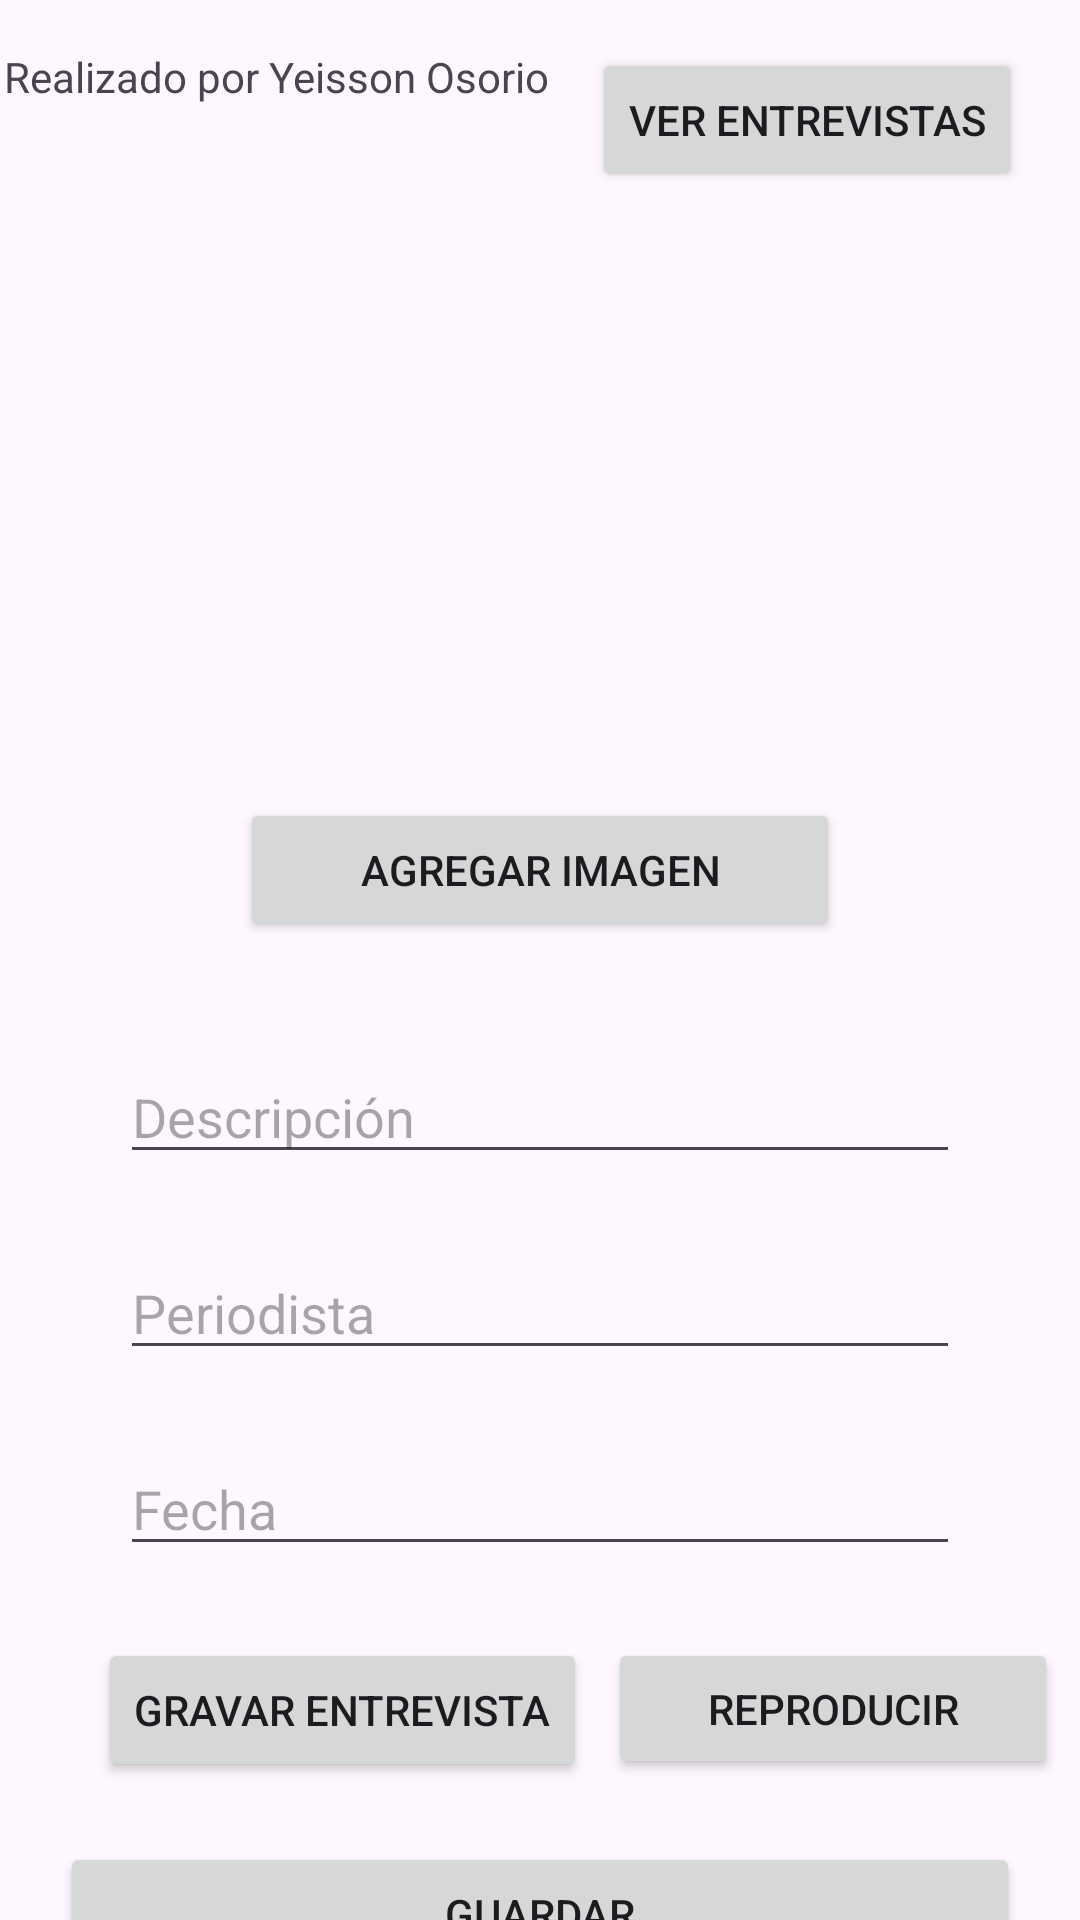

Android layout source for this screen:
<!-- AndroidManifest.xml: application theme Theme.Examen_tercer_parcial -->
<!-- res/layout/activity_main.xml -->
<?xml version="1.0" encoding="utf-8"?>
<androidx.constraintlayout.widget.ConstraintLayout xmlns:android="http://schemas.android.com/apk/res/android"
    xmlns:app="http://schemas.android.com/apk/res-auto"
    xmlns:tools="http://schemas.android.com/tools"
    android:layout_width="match_parent"
    android:layout_height="match_parent"
    tools:context=".MainActivity">

    <ImageView
        android:id="@+id/imageView"
        android:layout_width="205dp"
        android:layout_height="162dp"
        android:layout_marginTop="88dp"
        android:scaleType="centerCrop"
        app:layout_constraintEnd_toEndOf="parent"
        app:layout_constraintStart_toStartOf="parent"
        app:layout_constraintTop_toTopOf="parent"
        tools:srcCompat="@tools:sample/avatars" />

    <Button
        android:id="@+id/btnAgregar"
        android:layout_width="0dp"
        android:layout_height="wrap_content"
        android:layout_marginStart="80dp"
        android:layout_marginTop="16dp"
        android:layout_marginEnd="80dp"
        android:text="Agregar imagen"
        app:layout_constraintEnd_toEndOf="parent"
        app:layout_constraintHorizontal_bias="0.0"
        app:layout_constraintStart_toStartOf="parent"
        app:layout_constraintTop_toBottomOf="@+id/imageView" />

    <EditText
        android:id="@+id/txtdescripcion"
        android:layout_width="0dp"
        android:layout_height="wrap_content"
        android:layout_marginStart="40dp"
        android:layout_marginTop="36dp"
        android:layout_marginEnd="40dp"
        android:ems="10"
        android:hint="Descripción"
        android:inputType="text"
        app:layout_constraintEnd_toEndOf="parent"
        app:layout_constraintHorizontal_bias="0.432"
        app:layout_constraintStart_toStartOf="parent"
        app:layout_constraintTop_toBottomOf="@+id/btnAgregar" />

    <EditText
        android:id="@+id/txtPediorista"
        android:layout_width="0dp"
        android:layout_height="wrap_content"
        android:layout_marginStart="40dp"
        android:layout_marginTop="24dp"
        android:layout_marginEnd="40dp"
        android:ems="10"
        android:hint="Periodista"
        android:inputType="text"
        app:layout_constraintEnd_toEndOf="parent"
        app:layout_constraintHorizontal_bias="0.432"
        app:layout_constraintStart_toStartOf="parent"
        app:layout_constraintTop_toBottomOf="@+id/txtdescripcion" />

    <EditText
        android:id="@+id/txtfecha"
        android:layout_width="0dp"
        android:layout_height="wrap_content"
        android:layout_marginStart="40dp"
        android:layout_marginTop="24dp"
        android:layout_marginEnd="40dp"
        android:ems="10"
        android:hint="Fecha"
        android:inputType="text"
        app:layout_constraintEnd_toEndOf="parent"
        app:layout_constraintHorizontal_bias="0.432"
        app:layout_constraintStart_toStartOf="parent"
        app:layout_constraintTop_toBottomOf="@+id/txtPediorista" />

    <Button
        android:id="@+id/btnGrabaraudio"
        android:layout_width="wrap_content"
        android:layout_height="wrap_content"
        android:layout_marginTop="24dp"
        android:text="Gravar entrevista"
        app:layout_constraintEnd_toEndOf="parent"
        app:layout_constraintHorizontal_bias="0.165"
        app:layout_constraintStart_toStartOf="parent"
        app:layout_constraintTop_toBottomOf="@+id/txtfecha" />

    <Button
        android:id="@+id/btnGuardar"
        android:layout_width="0dp"
        android:layout_height="wrap_content"
        android:layout_marginStart="20dp"
        android:layout_marginTop="20dp"
        android:layout_marginEnd="20dp"
        android:text="Guardar"
        app:layout_constraintEnd_toEndOf="parent"
        app:layout_constraintStart_toStartOf="parent"
        app:layout_constraintTop_toBottomOf="@+id/btnGrabaraudio" />

    <Button
        android:id="@+id/btnLista"
        android:layout_width="wrap_content"
        android:layout_height="wrap_content"
        android:layout_marginTop="16dp"
        android:text="Ver entrevistas"
        app:layout_constraintEnd_toEndOf="parent"
        app:layout_constraintHorizontal_bias="0.91"
        app:layout_constraintStart_toStartOf="parent"
        app:layout_constraintTop_toTopOf="parent" />

    <Button
        android:id="@+id/btnReproducir"
        android:layout_width="150dp"
        android:layout_height="47dp"
        android:layout_marginTop="24dp"
        android:text="Reproducir"
        app:layout_constraintEnd_toEndOf="parent"
        app:layout_constraintHorizontal_bias="0.48"
        app:layout_constraintStart_toEndOf="@+id/btnGrabaraudio"
        app:layout_constraintTop_toBottomOf="@+id/txtfecha" />

    <TextView
        android:id="@+id/textView"
        android:layout_width="wrap_content"
        android:layout_height="wrap_content"
        android:layout_marginTop="16dp"
        android:text="Realizado por Yeisson Osorio"
        app:layout_constraintEnd_toStartOf="@+id/btnLista"
        app:layout_constraintHorizontal_bias="0.086"
        app:layout_constraintStart_toStartOf="parent"
        app:layout_constraintTop_toTopOf="parent" />

</androidx.constraintlayout.widget.ConstraintLayout>
<!-- resources referenced by this layout -->
<resources>
  <style name="Theme.Examen_tercer_parcial" parent="Base.Theme.Examen_tercer_parcial" />
  <style name="Base.Theme.Examen_tercer_parcial" parent="Theme.Material3.DayNight.NoActionBar">
          
          
      </style>
</resources>
